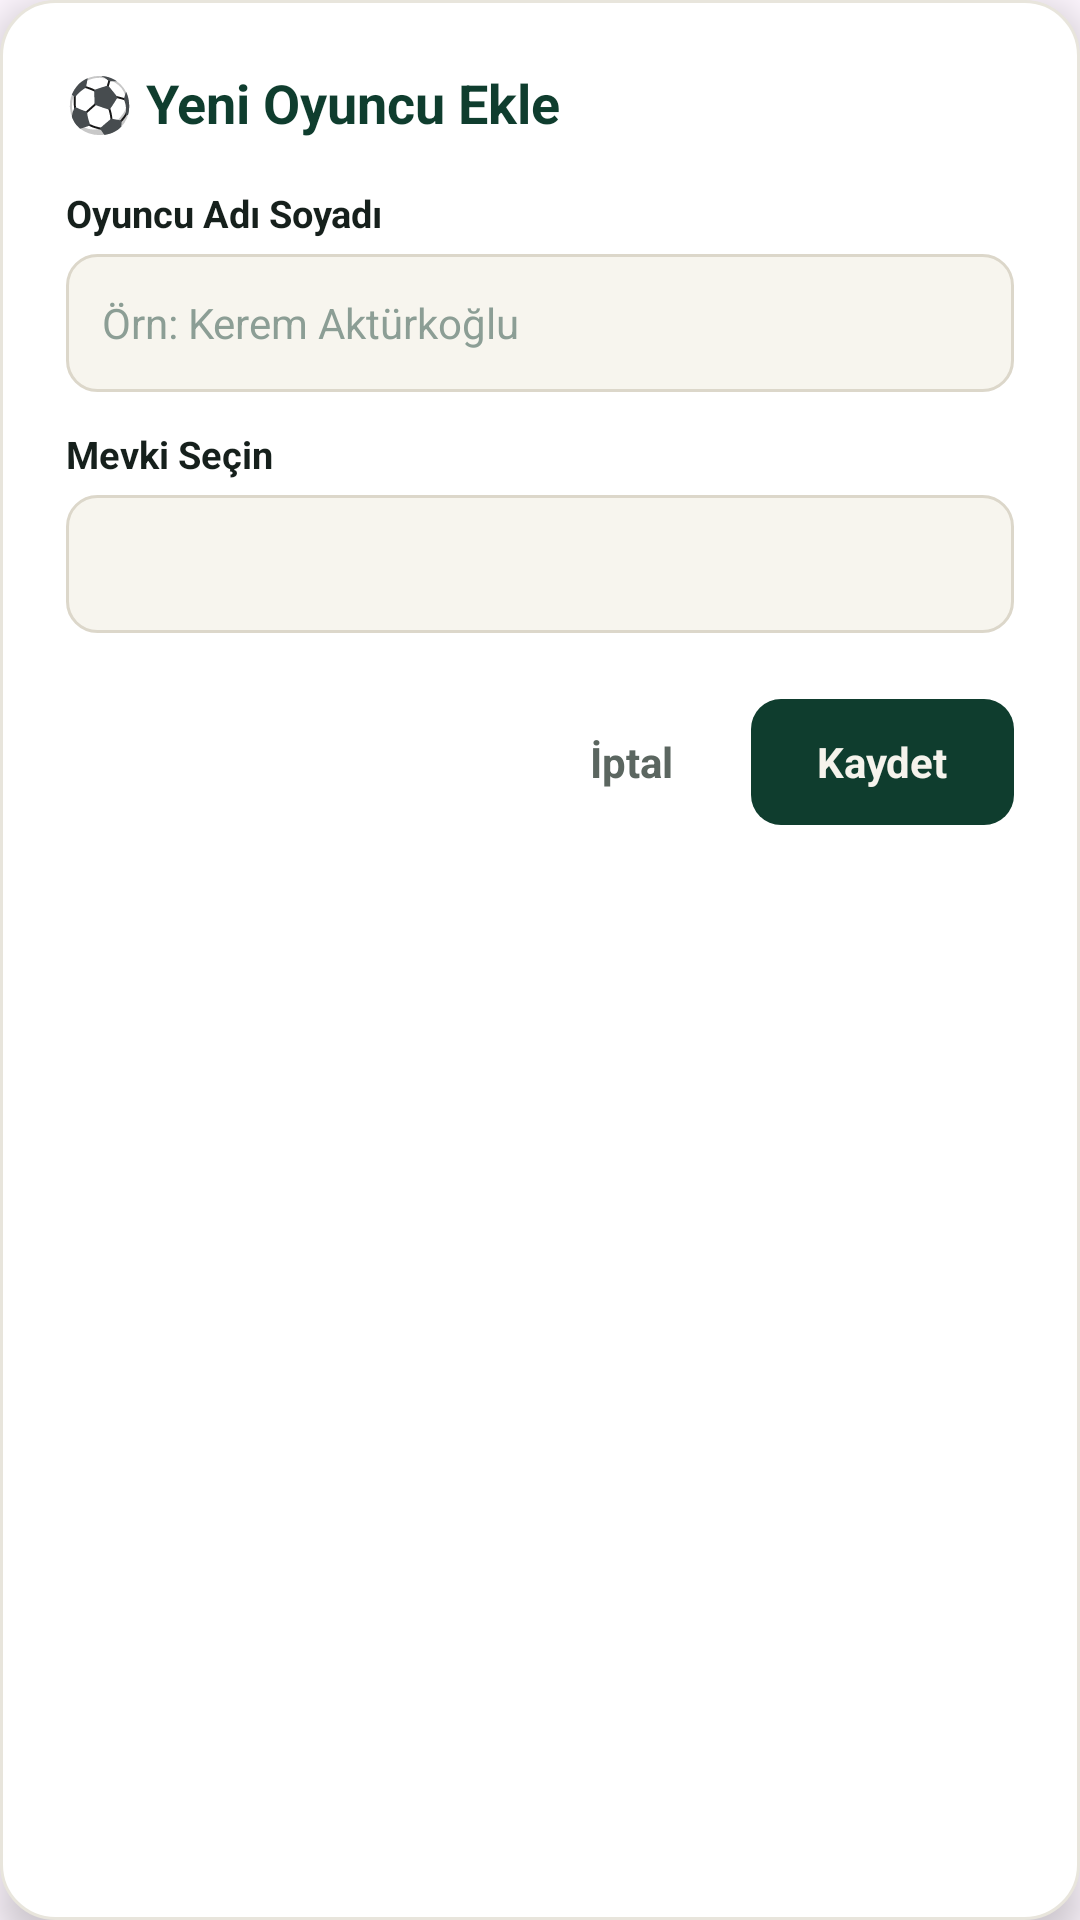

The Android layout XML behind this screen, and the referenced resources:
<!-- AndroidManifest.xml: application theme Theme.SahaMatik_Lig -->
<!-- res/layout/dialog_oyuncu_ekle.xml -->
<?xml version="1.0" encoding="utf-8"?>
<LinearLayout xmlns:android="http://schemas.android.com/apk/res/android"
    android:layout_width="match_parent"
    android:layout_height="wrap_content"
    android:background="@drawable/bg_dialog_card"
    android:elevation="8dp"
    android:orientation="vertical"
    android:padding="22dp">

    
    <TextView
        android:id="@+id/tvDialogBaslik"
        android:layout_width="wrap_content"
        android:layout_height="wrap_content"
        android:layout_marginBottom="16dp"
        android:text="⚽ Yeni Oyuncu Ekle"
        android:textColor="#0F3D2E"
        android:textSize="18sp"
        android:textStyle="bold" />

    
    <TextView
        android:layout_width="wrap_content"
        android:layout_height="wrap_content"
        android:text="Oyuncu Adı Soyadı"
        android:textColor="#16201C"
        android:textSize="12.5sp"
        android:textStyle="bold" />

    <EditText
        android:id="@+id/etOyuncuIsmi"
        android:layout_width="match_parent"
        android:layout_height="46dp"
        android:layout_marginTop="5dp"
        android:layout_marginBottom="12dp"
        android:background="@drawable/bg_dialog_input"
        android:hint="Örn: Kerem Aktürkoğlu"
        android:inputType="textPersonName"
        android:paddingHorizontal="12dp"
        android:textColor="#16201C"
        android:textColorHint="#8C9E95"
        android:textSize="14sp" />

    
    <TextView
        android:layout_width="wrap_content"
        android:layout_height="wrap_content"
        android:text="Mevki Seçin"
        android:textColor="#16201C"
        android:textSize="12.5sp"
        android:textStyle="bold" />

    <Spinner
        android:id="@+id/spMevki"
        android:layout_width="match_parent"
        android:layout_height="46dp"
        android:layout_marginTop="5dp"
        android:background="@drawable/bg_dialog_input"
        android:paddingHorizontal="10dp" />

    
    <LinearLayout
        android:layout_width="match_parent"
        android:layout_height="wrap_content"
        android:layout_marginTop="22dp"
        android:gravity="end"
        android:orientation="horizontal">

        
        <TextView
            android:id="@+id/btnIptal"
            android:layout_width="wrap_content"
            android:layout_height="42dp"
            android:background="?attr/selectableItemBackgroundBorderless"
            android:clickable="true"
            android:focusable="true"
            android:gravity="center"
            android:paddingHorizontal="18dp"
            android:text="İptal"
            android:textColor="#5B6660"
            android:textSize="14sp"
            android:textStyle="bold" />

        
        <TextView
            android:id="@+id/btnKaydet"
            android:layout_width="wrap_content"
            android:layout_height="42dp"
            android:layout_marginStart="8dp"
            android:background="@drawable/bg_dialog_btn_primary"
            android:clickable="true"
            android:focusable="true"
            android:gravity="center"
            android:paddingHorizontal="22dp"
            android:text="Kaydet"
            android:textColor="#F5F3EC"
            android:textSize="14sp"
            android:textStyle="bold" />
    </LinearLayout>

</LinearLayout>
<!-- resources referenced by this layout -->
<resources>
  <!-- drawable bg_dialog_btn_primary (drawable) -->
  <?xml version="1.0" encoding="utf-8"?>
  <shape xmlns:android="http://schemas.android.com/apk/res/android"
      android:shape="rectangle">
      <solid android:color="#0F3D2E" />
      <corners android:radius="10dp" />
  </shape>
  <!-- drawable bg_dialog_card (drawable) -->
  <?xml version="1.0" encoding="utf-8"?>
  <shape xmlns:android="http://schemas.android.com/apk/res/android"
      android:shape="rectangle">
      <solid android:color="#FFFFFF" />
      <stroke android:width="1dp" android:color="#E8E5DC" />
      <corners android:radius="18dp" />
  </shape>
  <!-- drawable bg_dialog_input (drawable) -->
  <?xml version="1.0" encoding="utf-8"?>
  <shape xmlns:android="http://schemas.android.com/apk/res/android"
      android:shape="rectangle">
      <solid android:color="#F7F5EE" />
      <stroke android:width="1dp" android:color="#DCD7CA" />
      <corners android:radius="10dp" />
  </shape>
  <style name="Theme.SahaMatik_Lig" parent="Theme.Material3.DayNight.NoActionBar" />
</resources>
